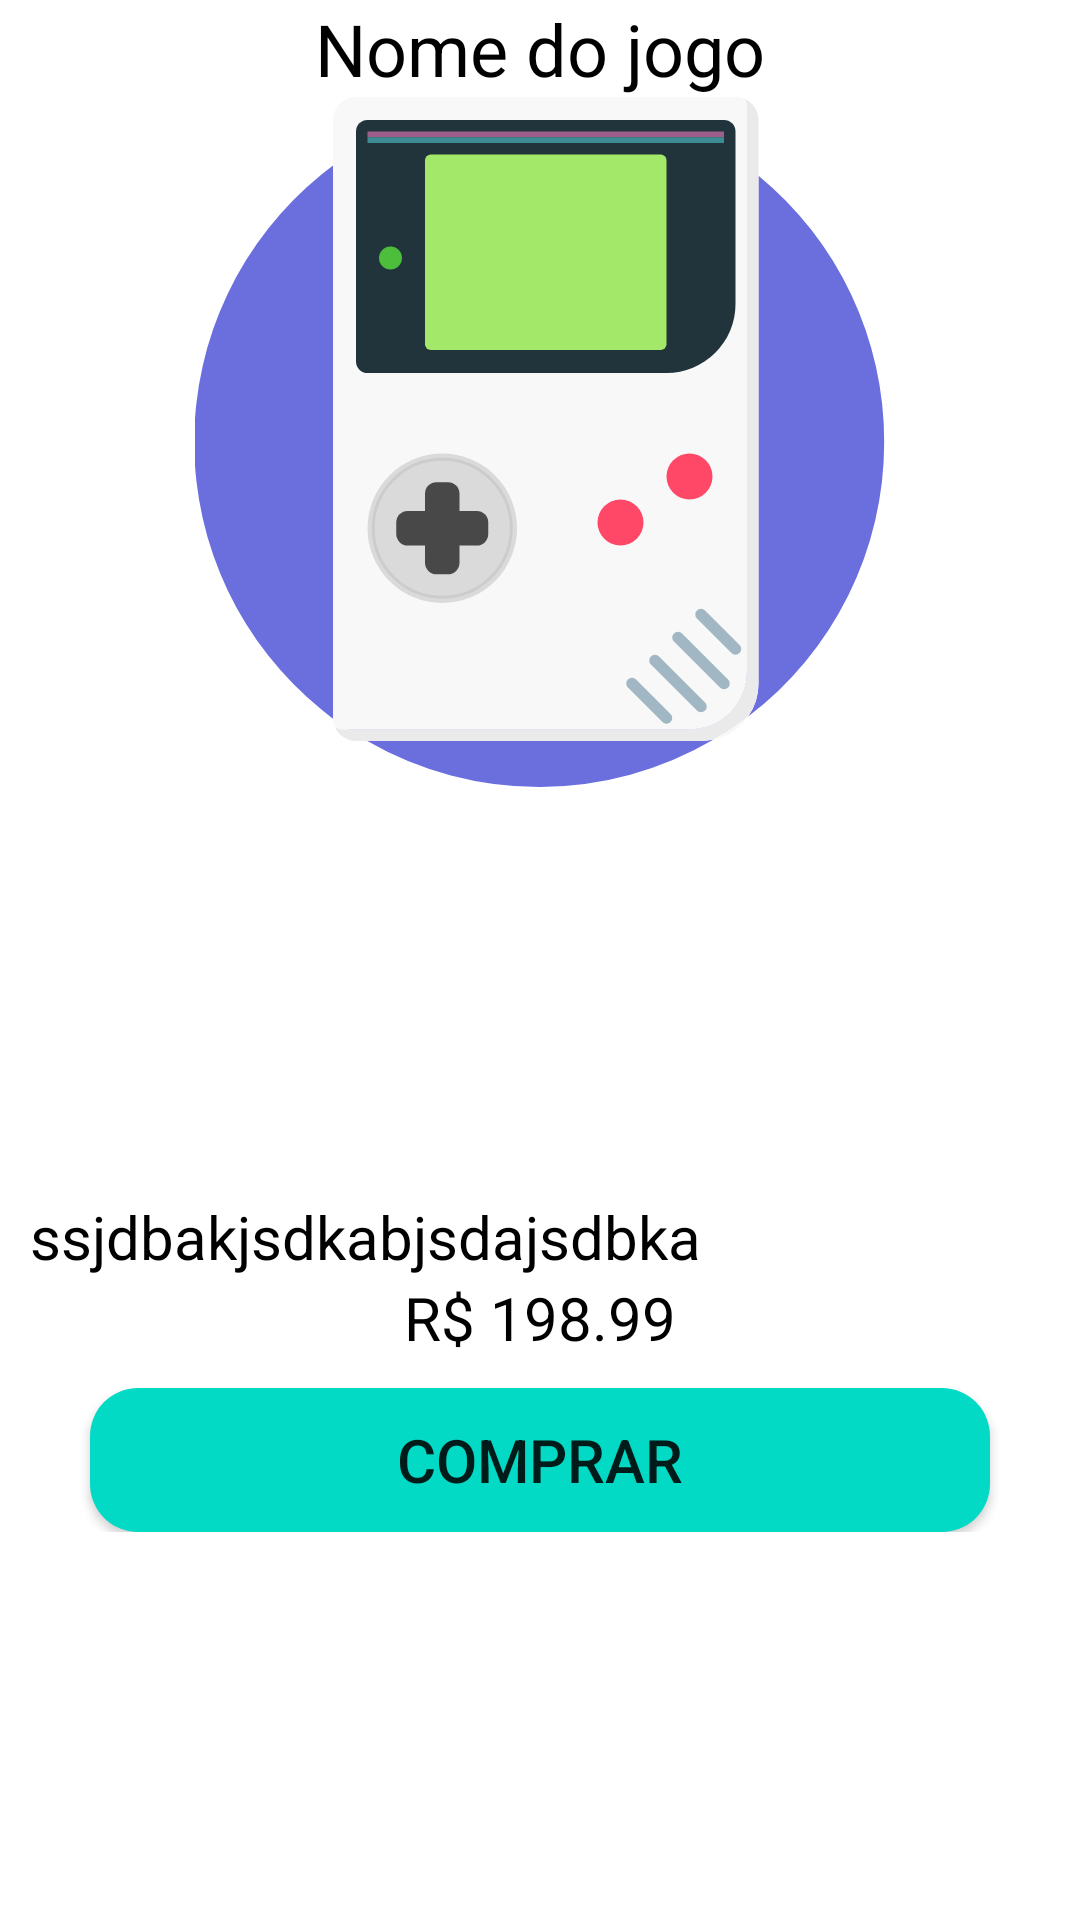

Here is an Android app screen rendered from its layout file. Give the layout XML and the strings, colors and styles it references.
<!-- AndroidManifest.xml: application theme Theme.SmartGames -->
<!-- res/layout/holder_buy_game.xml -->
<?xml version="1.0" encoding="utf-8"?>
<androidx.constraintlayout.widget.ConstraintLayout xmlns:android="http://schemas.android.com/apk/res/android"
    xmlns:app="http://schemas.android.com/apk/res-auto"
    xmlns:tools="http://schemas.android.com/tools"
    android:layout_width="match_parent"
    android:layout_height="match_parent">

    <TextView
        android:id="@+id/buy_name_game"
        android:layout_width="match_parent"
        android:layout_height="wrap_content"
        android:text="Nome do jogo"
        android:textColor="@color/black"
        android:gravity="center"
        android:textSize="24sp"
        app:layout_constraintTop_toTopOf="parent"
        app:layout_constraintStart_toStartOf="parent"
        app:layout_constraintEnd_toEndOf="parent"/>

    <ImageView
        android:id="@+id/buy_image_game"
        android:layout_width="match_parent"
        android:layout_height="230dp"
        android:src="@drawable/smart"
        android:scaleType="fitCenter"
        app:layout_constraintTop_toBottomOf="@id/buy_name_game"
        app:layout_constraintStart_toStartOf="parent"
        app:layout_constraintEnd_toEndOf="parent"
        android:layout_marginStart="40dp"
        android:layout_marginEnd="40dp"
        />

    <ScrollView
        android:layout_width="match_parent"
        android:layout_height="wrap_content"
        app:layout_constraintTop_toBottomOf="@id/buy_image_game"
        app:layout_constraintBottom_toBottomOf="parent"
        app:layout_constraintStart_toStartOf="parent"
        app:layout_constraintEnd_toEndOf="parent">

        <LinearLayout
            android:layout_width="match_parent"
            android:layout_height="match_parent"
            android:orientation="vertical">

            <androidx.constraintlayout.widget.ConstraintLayout
                android:layout_width="match_parent"
                android:layout_height="match_parent"
                android:padding="10dp">

                <com.google.android.material.chip.ChipGroup
                    android:id="@+id/chip_group_plataform"
                    android:layout_width="match_parent"
                    android:layout_height="wrap_content"
                    app:layout_constraintTop_toTopOf="parent"
                    app:layout_constraintStart_toStartOf="parent"
                    app:layout_constraintEnd_toEndOf="parent"
                    android:layout_marginTop="7dp"
                    android:layout_marginBottom="10dp">

                </com.google.android.material.chip.ChipGroup>

                <TextView
                    android:id="@+id/buy_description_game"
                    android:layout_width="match_parent"
                    android:layout_height="wrap_content"
                    android:text="ssjdbakjsdkabjsdajsdbka"
                    android:textColor="@color/black"
                    android:textAlignment="textStart"
                    android:textSize="20sp"
                    app:layout_constraintTop_toBottomOf="@id/chip_group_plataform"
                    app:layout_constraintStart_toStartOf="parent"
                    app:layout_constraintEnd_toEndOf="parent"/>

                <TextView
                    android:id="@+id/buy_price_game"
                    android:layout_width="match_parent"
                    android:layout_height="wrap_content"
                    android:text="R$ 198.99"
                    android:textColor="@color/black"
                    android:gravity="center"
                    android:textSize="20sp"
                    app:layout_constraintTop_toBottomOf="@id/buy_description_game"
                    app:layout_constraintStart_toStartOf="parent"
                    app:layout_constraintEnd_toEndOf="parent"/>

                <Button
                    android:id="@+id/button_buy_game"
                    android:layout_width="match_parent"
                    android:layout_height="wrap_content"
                    android:textSize="20sp"
                    android:text="Comprar"
                    android:background="@drawable/button_rounded"
                    app:layout_constraintTop_toBottomOf="@id/buy_price_game"
                    app:layout_constraintStart_toStartOf="parent"
                    app:layout_constraintEnd_toEndOf="parent"
                    app:layout_constraintBottom_toBottomOf="parent"
                    android:layout_marginTop="10dp"
                    android:layout_marginStart="20dp"
                    android:layout_marginEnd="20dp"/>

            </androidx.constraintlayout.widget.ConstraintLayout>

        </LinearLayout>
    </ScrollView>

</androidx.constraintlayout.widget.ConstraintLayout>
<!-- resources referenced by this layout -->
<resources>
  <!-- drawable button_rounded (drawable) -->
  <?xml version="1.0" encoding="utf-8"?>
  <shape android:shape="rectangle" xmlns:android="http://schemas.android.com/apk/res/android">
      <solid android:color="@color/teal_200" />
      <corners android:radius="16dp" />
  </shape>
  <!-- drawable smart: vector/xml drawable (drawable, 3951 chars, omitted) -->
  <style name="Theme.SmartGames" parent="Theme.MaterialComponents.DayNight.DarkActionBar">
          
          <item name="colorPrimary">@color/purple_500</item>
          <item name="colorPrimaryVariant">@color/purple_700</item>
          <item name="colorOnPrimary">@color/white</item>
          
          <item name="colorSecondary">@color/teal_200</item>
          <item name="colorSecondaryVariant">@color/teal_700</item>
          <item name="colorOnSecondary">@color/black</item>
          
          <item name="android:statusBarColor" tools:targetApi="l">?attr/colorPrimaryVariant</item>
          
      </style>
  <!-- not gathered from this repository: default colours our renderer supplied (Android Studio template values) -->
  <color name="purple_500">#FF6200EE</color>
  <color name="purple_700">#FF3700B3</color>
  <color name="teal_200">#FF03DAC5</color>
  <color name="teal_700">#FF018786</color>
  <color name="black">#FF000000</color>
  <color name="white">#FFFFFFFF</color>
</resources>
